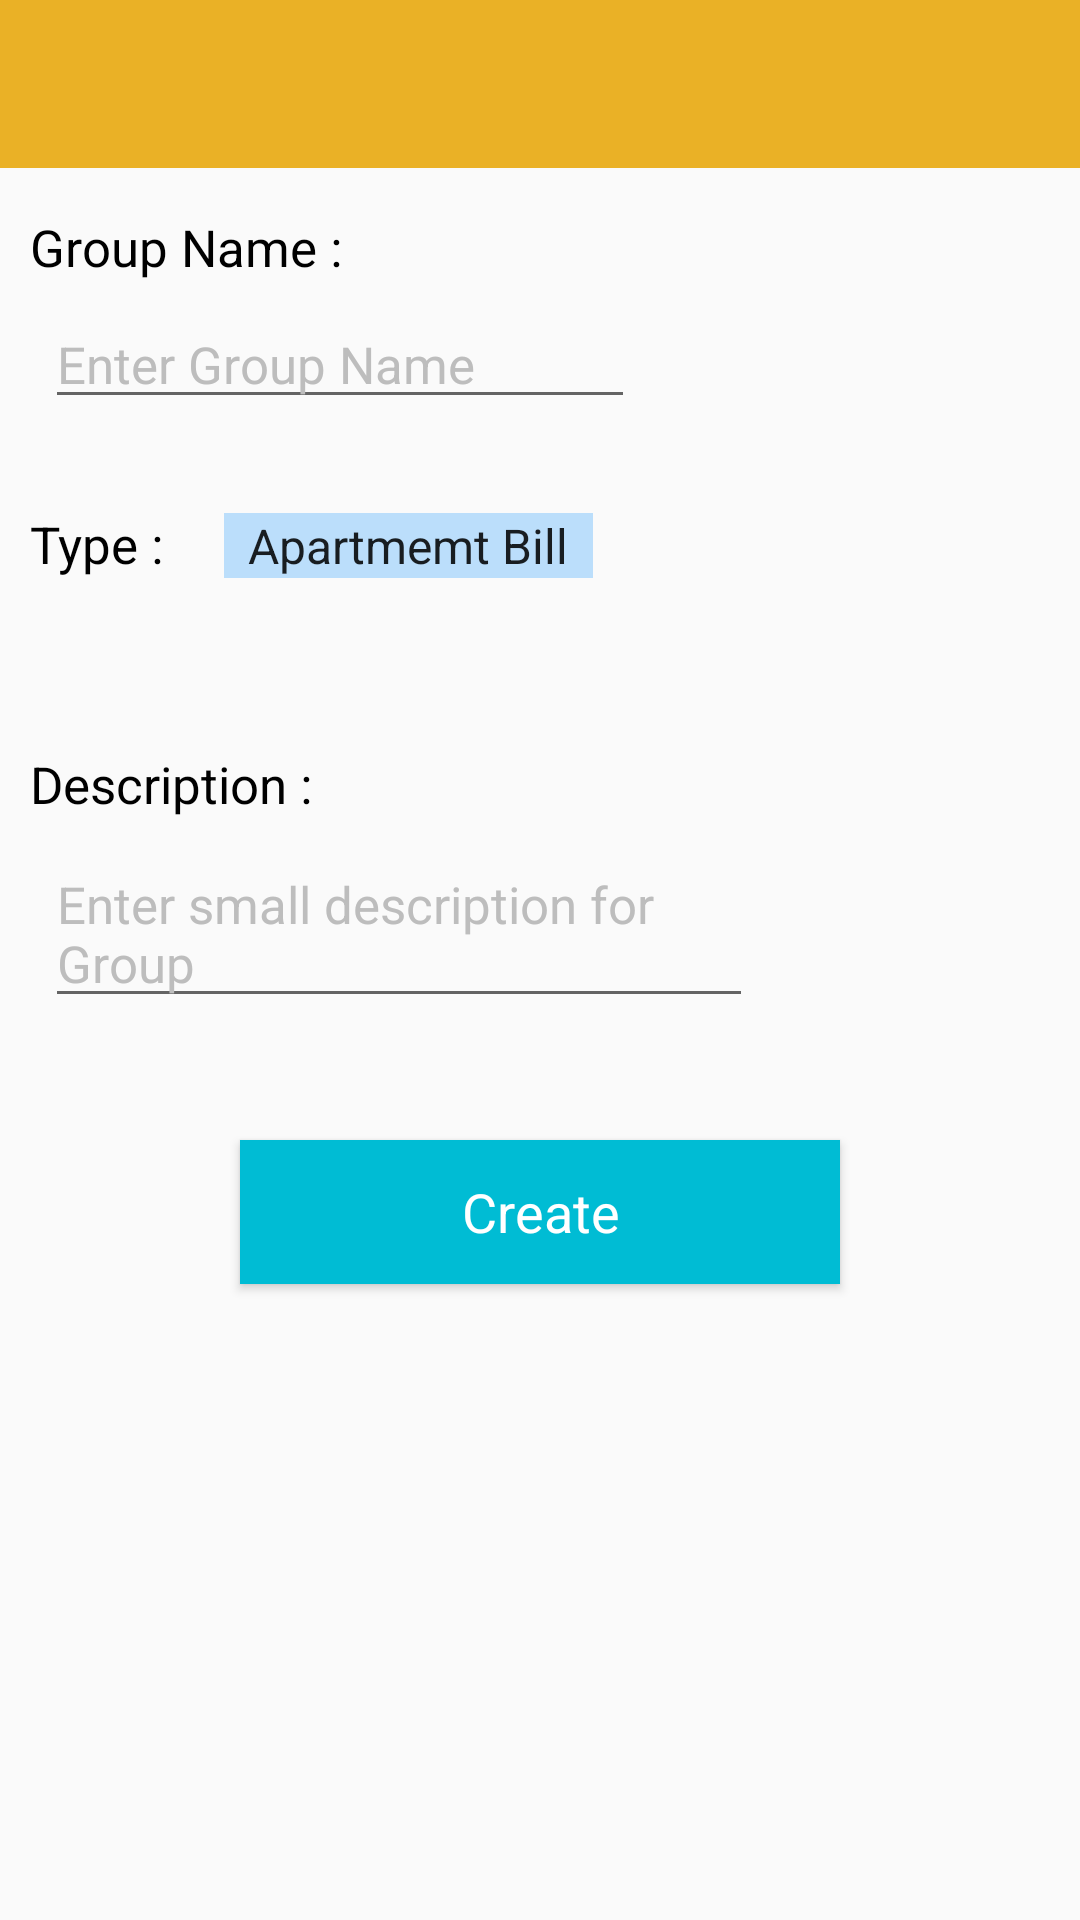

Here is an Android app screen rendered from its layout file. Give the layout XML and the strings, colors and styles it references.
<!-- AndroidManifest.xml: application theme AppTheme -->
<!-- res/layout/activity_create_group_unknown.xml -->
<RelativeLayout xmlns:android="http://schemas.android.com/apk/res/android"
                xmlns:tools="http://schemas.android.com/tools"
                android:layout_width="match_parent"
                android:layout_height="match_parent"
                tools:context="com.app.splitCash.group.CreateKnownExpenseGroup">

    <include
        android:id="@+id/app_bar"
        layout="@layout/app_bar"/>


    <TextView
        android:layout_width="wrap_content"
        android:layout_height="wrap_content"
        android:layout_alignParentLeft="true"
        android:layout_alignParentStart="true"
        android:layout_below="@+id/app_bar"
        android:layout_marginLeft="10dp"
        android:layout_marginTop="15dp"
        android:text="Group Name :"
        android:textColor="#000"
        android:textColorHint="@color/hint_color"
        android:textSize="17sp"/>

    <EditText
        android:id="@+id/groupNameUnKnownEditText"
        android:layout_width="wrap_content"
        android:layout_height="wrap_content"
        android:layout_marginLeft="15dp"
        android:layout_marginTop="100dp"
        android:ems="10"
        android:hint="Enter Group Name"
        android:textSize="17sp"/>

    <LinearLayout
        android:layout_marginTop="170dp"
        android:layout_width="wrap_content"
        android:layout_height="wrap_content"
        android:orientation="horizontal">

        <TextView
            android:layout_marginLeft="10dp"
            android:layout_width="wrap_content"
            android:layout_height="wrap_content"
            android:text="Type :"
            android:textSize="17sp"
            android:textColor="#000"/>

        <Spinner
            android:id="@+id/groupUnKnownTypeSpinner"
            android:layout_marginLeft="20dp"
            android:entries="@array/type_spinner_array"
            android:layout_width="wrap_content"
            android:layout_height="wrap_content"
            android:background="#BBDEFB"/>

    </LinearLayout>

    <TextView
        android:layout_width="wrap_content"
        android:layout_height="wrap_content"
        android:layout_marginLeft="10dp"
        android:layout_marginTop="250dp"
        android:text="Description : "
        android:textColor="#000"
        android:textColorHint="@color/hint_color"
        android:textSize="17sp"/>

    <EditText
        android:id="@+id/groupDescriptionUnKnownEditText"
        android:layout_width="wrap_content"
        android:layout_height="wrap_content"
        android:layout_marginLeft="15dp"
        android:layout_marginTop="280dp"
        android:ems="12"
        android:hint="Enter small description for Group"
        android:textSize="17sp"/>


    <Button
        android:layout_marginTop="380dp"
        android:id="@+id/createGroupUnKnownButton"
        android:layout_centerHorizontal="true"
        android:layout_width="200dp"
        android:layout_height="wrap_content"
        android:background="#00BCD4"
        android:onClick="createGroup"
        android:text="Create"
        android:textAppearance="@style/Base.TextAppearance.AppCompat.Medium"
        android:textColor="@color/text_color_light"/>


</RelativeLayout>
<!-- res/layout/app_bar.xml (included above) -->
<?xml version="1.0" encoding="utf-8"?>
<android.support.v7.widget.Toolbar
    xmlns:android="http://schemas.android.com/apk/res/android"
    xmlns:app="http://schemas.android.com/apk/res-auto"
    android:layout_width="match_parent"
    android:layout_height="wrap_content"
    android:background="@color/primary"
    app:theme="@style/MyCustomToolbarTheme"
    app:popupTheme="@style/ThemeOverlay.AppCompat.Light">
</android.support.v7.widget.Toolbar>
<!-- resources referenced by this layout -->
<resources>
  <string-array name="type_spinner_array">
          <item>Apartmemt Bill</item>
          <item>College Bill</item>
          <item>Hangout Bill</item>
          <item>Office Bill</item>
          <item>Party Bill</item>
          <item>Tour Bill</item>
      </string-array>
  <color name="hint_color">#BDBDBD</color>
  <color name="primary">#EAB126</color>
  <color name="text_color_light">#fff</color>
  <style name="MyCustomToolbarTheme" parent="ThemeOverlay.AppCompat.Dark">
          <item name="android:textColorPrimary">#fff</item>
          <item name="android:textColorSecondary">#fff</item>
      </style>
  <style name="AppTheme" parent="AppTheme.Base">
          
      </style>
  <style name="AppTheme.Base" parent="Theme.AppCompat.Light.NoActionBar">
          <item name="colorPrimary">@color/primary</item>
          <item name="colorPrimaryDark">@color/primary_dark</item>
          <item name="colorAccent">@color/accent</item>
          <item name="android:windowDisablePreview">true</item>
      </style>
  <color name="primary_dark">#1fb58f</color>
  <color name="accent">#FEA680</color>
</resources>
